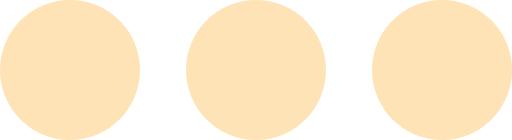
t = 0.00 s
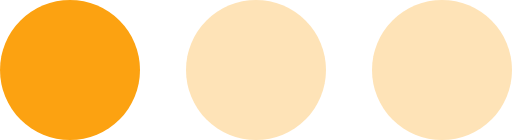
t = 0.20 s
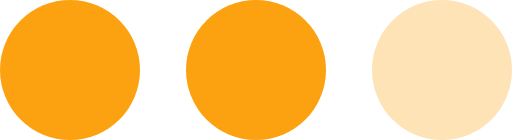
t = 0.40 s
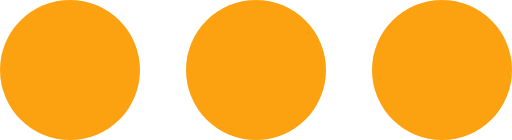
t = 0.60 s
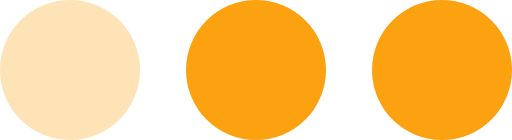
t = 0.80 s
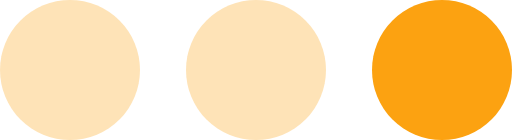
t = 1.00 s

The animated SVG that drew these frames (rendered in a browser with its animation timeline set to each time). Animation: 3 SMIL elements (animate=3); one cycle of 1.20 s, repeats indefinitely.

<?xml version="1.0" encoding="UTF-8" standalone="no"?><svg xmlns:svg="http://www.w3.org/2000/svg"
    xmlns="http://www.w3.org/2000/svg" xmlns:xlink="http://www.w3.org/1999/xlink" version="1.0"  viewBox="0 0 128 35" xml:space="preserve">
    <g>
        <circle fill="#fca211" fill-opacity="1" cx="17.5" cy="17.5" r="17.5" />
        <animate attributeName="opacity" dur="1200ms" begin="0s" repeatCount="indefinite" keyTimes="0;0.167;0.5;0.668;1"
            values="0.3;1;1;0.3;0.3" />
    </g>
    <g>
        <circle fill="#fca211" fill-opacity="1" cx="110.5" cy="17.5" r="17.5" />
        <animate attributeName="opacity" dur="1200ms" begin="0s" repeatCount="indefinite" keyTimes="0;0.334;0.5;0.835;1"
            values="0.3;0.3;1;1;0.3" />
    </g>
    <g>
        <circle fill="#fca211" fill-opacity="1" cx="64" cy="17.5" r="17.5" />
        <animate attributeName="opacity" dur="1200ms" begin="0s" repeatCount="indefinite"
            keyTimes="0;0.167;0.334;0.668;0.835;1" values="0.3;0.3;1;1;0.3;0.3" />
    </g>
</svg>
